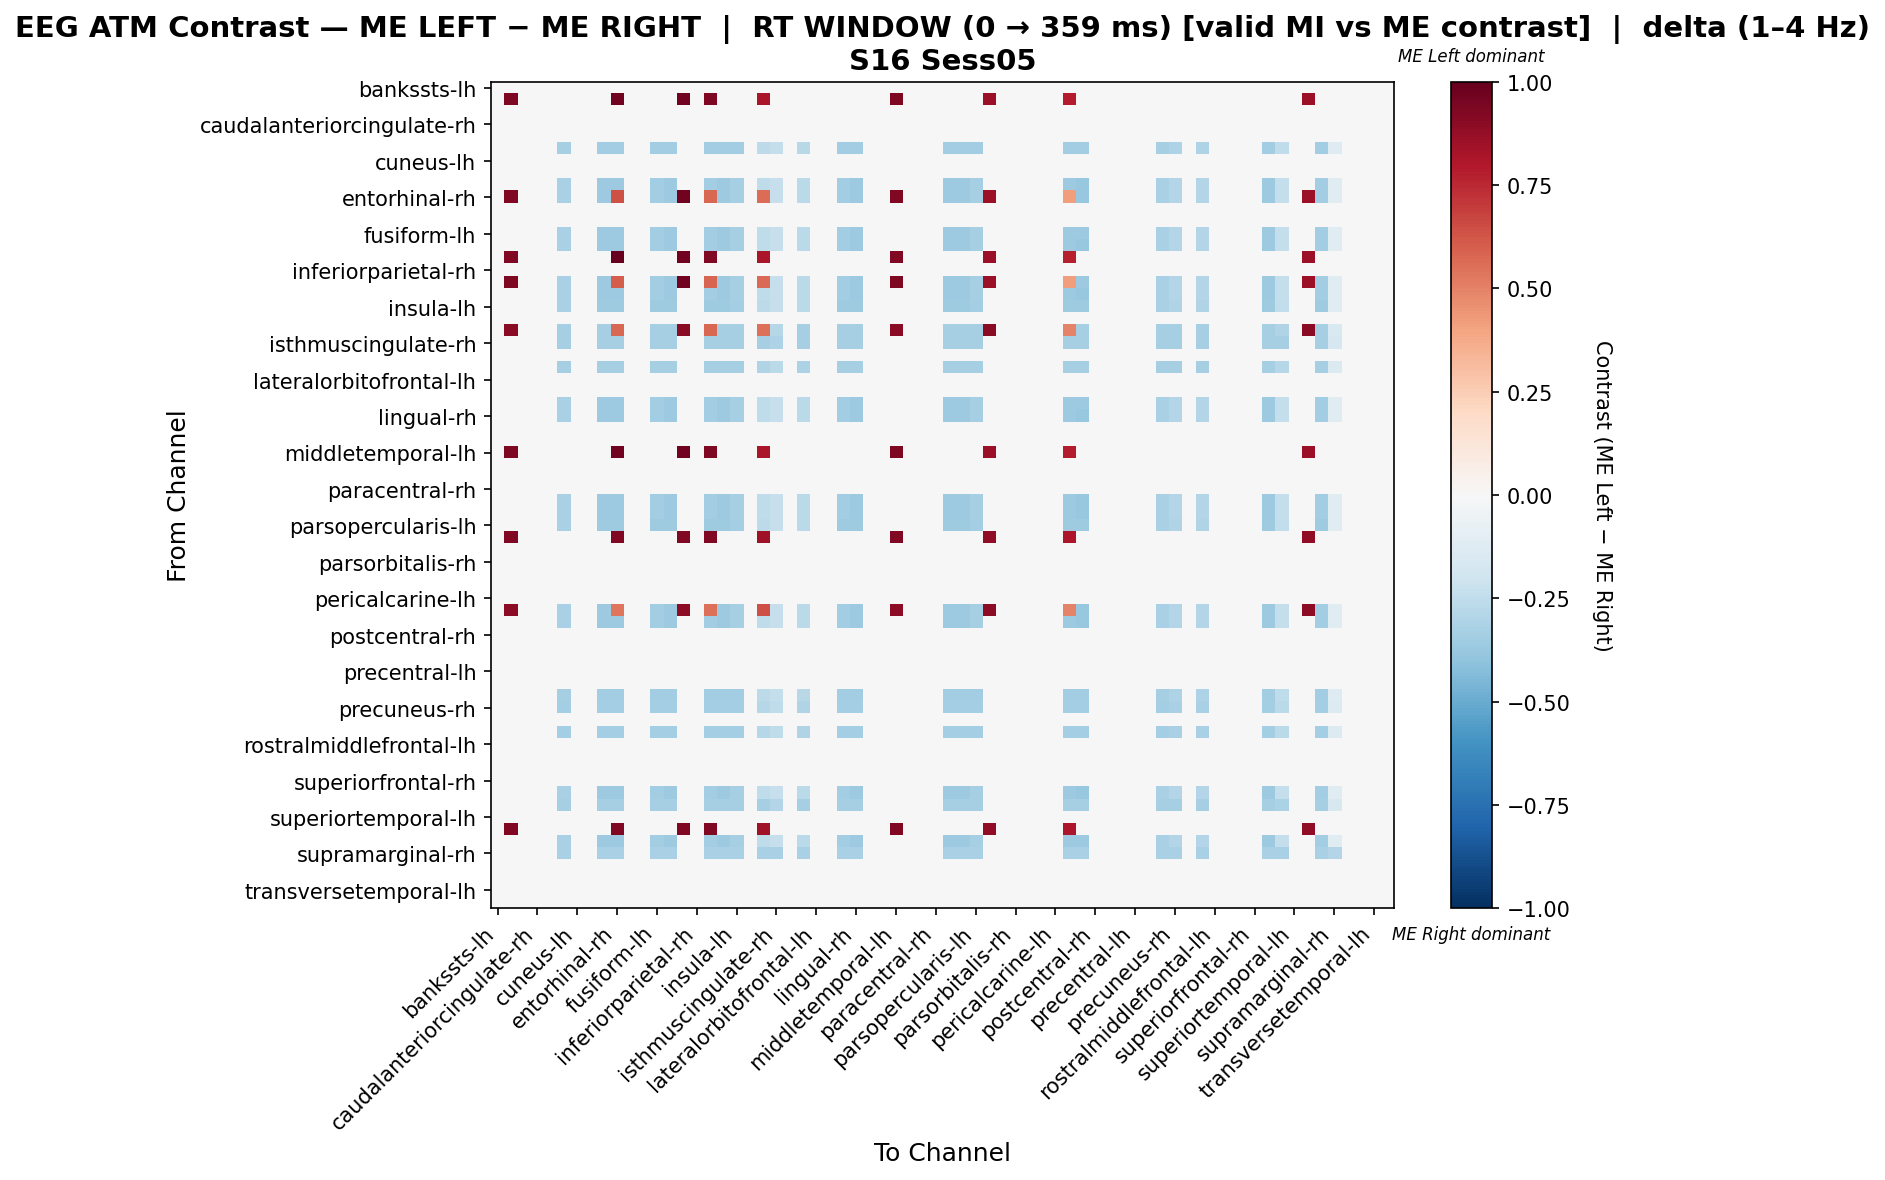

The file beside this chart, header and first rows:
, bankssts-lh, bankssts-rh, caudalanteriorcingulate-lh, caudalanteriorcingulate-rh, caudalmiddlefrontal-lh, caudalmiddlefrontal-rh, cuneus-lh, cuneus-rh, entorhinal-lh, entorhinal-rh, frontalpole-lh, frontalpole-rh, fusiform-lh, fusiform-rh, inferiorparietal-lh, inferiorparietal-rh, inferiortemporal-lh, inferiortemporal-rh, insula-lh, insula-rh, isthmuscingulate-lh, isthmuscingulate-rh, lateraloccipital-lh
bankssts-lh, 0.0, 0.0, 0.0, 0.0, 0.0, 0.0, 0.0, 0.0, 0.0, 0.0, 0.0, 0.0, 0.0, 0.0, 0.0, 0.0, 0.0, 0.0, 0.0, 0.0, 0.0, 0.0, 0.0
bankssts-rh, 0.0, 0.9302, 0.0, 0.0, 0.0, 0.0, 0.0, 0.0, 0.0, 0.9674, 0.0, 0.0, 0.0, 0.0, 0.9674, 0.0, 0.9302, 0.0, 0.0, 0.0, 0.8186, 0.0, 0.0
caudalanteriorcingulate-lh, 0.0, 0.0, 0.0, 0.0, 0.0, 0.0, 0.0, 0.0, 0.0, 0.0, 0.0, 0.0, 0.0, 0.0, 0.0, 0.0, 0.0, 0.0, 0.0, 0.0, 0.0, 0.0, 0.0
caudalanteriorcingulate-rh, 0.0, 0.0, 0.0, 0.0, 0.0, 0.0, 0.0, 0.0, 0.0, 0.0, 0.0, 0.0, 0.0, 0.0, 0.0, 0.0, 0.0, 0.0, 0.0, 0.0, 0.0, 0.0, 0.0
caudalmiddlefrontal-lh, 0.0, 0.0, 0.0, 0.0, 0.0, 0.0, 0.0, 0.0, 0.0, 0.0, 0.0, 0.0, 0.0, 0.0, 0.0, 0.0, 0.0, 0.0, 0.0, 0.0, 0.0, 0.0, 0.0
caudalmiddlefrontal-rh, 0.0, 0.0, 0.0, 0.0, 0.0, -0.3355, 0.0, 0.0, -0.3494, -0.3494, 0.0, 0.0, -0.3494, -0.3494, 0.0, 0.0, -0.3494, -0.3494, -0.3494, 0.0, -0.2656, -0.2376, 0.0
cuneus-lh, 0.0, 0.0, 0.0, 0.0, 0.0, 0.0, 0.0, 0.0, 0.0, 0.0, 0.0, 0.0, 0.0, 0.0, 0.0, 0.0, 0.0, 0.0, 0.0, 0.0, 0.0, 0.0, 0.0
cuneus-rh, 0.0, 0.0, 0.0, 0.0, 0.0, 0.0, 0.0, 0.0, 0.0, 0.0, 0.0, 0.0, 0.0, 0.0, 0.0, 0.0, 0.0, 0.0, 0.0, 0.0, 0.0, 0.0, 0.0
entorhinal-lh, 0.0, 0.0, 0.0, 0.0, 0.0, -0.3215, 0.0, 0.0, -0.3617, -0.3617, 0.0, 0.0, -0.3483, -0.3617, 0.0, 0.0, -0.3483, -0.3617, -0.3349, 0.0, -0.2545, -0.2277, 0.0
entorhinal-rh, 0.0, 0.9259, 0.0, 0.0, 0.0, -0.3215, 0.0, 0.0, -0.3617, 0.6383, 0.0, 0.0, -0.3483, -0.3617, 0.963, 0.0, 0.5777, -0.3617, -0.3349, 0.0, 0.5603, -0.2277, 0.0
frontalpole-lh, 0.0, 0.0, 0.0, 0.0, 0.0, 0.0, 0.0, 0.0, 0.0, 0.0, 0.0, 0.0, 0.0, 0.0, 0.0, 0.0, 0.0, 0.0, 0.0, 0.0, 0.0, 0.0, 0.0
frontalpole-rh, 0.0, 0.0, 0.0, 0.0, 0.0, 0.0, 0.0, 0.0, 0.0, 0.0, 0.0, 0.0, 0.0, 0.0, 0.0, 0.0, 0.0, 0.0, 0.0, 0.0, 0.0, 0.0, 0.0
fusiform-lh, 0.0, 0.0, 0.0, 0.0, 0.0, -0.322, 0.0, 0.0, -0.3623, -0.3623, 0.0, 0.0, -0.3489, -0.3623, 0.0, 0.0, -0.3489, -0.3623, -0.3354, 0.0, -0.2549, -0.2281, 0.0
fusiform-rh, 0.0, 0.0, 0.0, 0.0, 0.0, -0.3215, 0.0, 0.0, -0.3617, -0.3617, 0.0, 0.0, -0.3483, -0.3617, 0.0, 0.0, -0.3483, -0.3617, -0.3349, 0.0, -0.2545, -0.2277, 0.0
inferiorparietal-lh, 0.0, 0.9259, 0.0, 0.0, 0.0, 0.0, 0.0, 0.0, 0.0, 1.0, 0.0, 0.0, 0.0, 0.0, 0.963, 0.0, 0.9259, 0.0, 0.0, 0.0, 0.8148, 0.0, 0.0
inferiorparietal-rh, 0.0, 0.0, 0.0, 0.0, 0.0, 0.0, 0.0, 0.0, 0.0, 0.0, 0.0, 0.0, 0.0, 0.0, 0.0, 0.0, 0.0, 0.0, 0.0, 0.0, 0.0, 0.0, 0.0
inferiortemporal-lh, 0.0, 0.9302, 0.0, 0.0, 0.0, -0.322, 0.0, 0.0, -0.3623, 0.6052, 0.0, 0.0, -0.3489, -0.3623, 0.9674, 0.0, 0.5814, -0.3623, -0.3354, 0.0, 0.5637, -0.2281, 0.0
inferiortemporal-rh, 0.0, 0.0, 0.0, 0.0, 0.0, -0.3215, 0.0, 0.0, -0.3617, -0.3617, 0.0, 0.0, -0.3483, -0.3617, 0.0, 0.0, -0.3483, -0.3617, -0.3349, 0.0, -0.2545, -0.2277, 0.0
insula-lh, 0.0, 0.0, 0.0, 0.0, 0.0, -0.3275, 0.0, 0.0, -0.3548, -0.3548, 0.0, 0.0, -0.3548, -0.3548, 0.0, 0.0, -0.3548, -0.3548, -0.3411, 0.0, -0.2593, -0.232, 0.0
insula-rh, 0.0, 0.0, 0.0, 0.0, 0.0, 0.0, 0.0, 0.0, 0.0, 0.0, 0.0, 0.0, 0.0, 0.0, 0.0, 0.0, 0.0, 0.0, 0.0, 0.0, 0.0, 0.0, 0.0
isthmuscingulate-lh, 0.0, 0.9061, 0.0, 0.0, 0.0, -0.3328, 0.0, 0.0, -0.3328, 0.5733, 0.0, 0.0, -0.3328, -0.3328, 0.9061, 0.0, 0.5733, -0.3328, -0.3328, 0.0, 0.5506, -0.2829, 0.0
isthmuscingulate-rh, 0.0, 0.0, 0.0, 0.0, 0.0, -0.3288, 0.0, 0.0, -0.3288, -0.3288, 0.0, 0.0, -0.3288, -0.3288, 0.0, 0.0, -0.3288, -0.3288, -0.3288, 0.0, -0.3288, -0.3105, 0.0
lateraloccipital-lh, 0.0, 0.0, 0.0, 0.0, 0.0, 0.0, 0.0, 0.0, 0.0, 0.0, 0.0, 0.0, 0.0, 0.0, 0.0, 0.0, 0.0, 0.0, 0.0, 0.0, 0.0, 0.0, 0.0
lateraloccipital-rh, 0.0, 0.0, 0.0, 0.0, 0.0, -0.3355, 0.0, 0.0, -0.3355, -0.3355, 0.0, 0.0, -0.3355, -0.3355, 0.0, 0.0, -0.3355, -0.3355, -0.3355, 0.0, -0.3036, -0.2716, 0.0
lateralorbitofrontal-lh, 0.0, 0.0, 0.0, 0.0, 0.0, 0.0, 0.0, 0.0, 0.0, 0.0, 0.0, 0.0, 0.0, 0.0, 0.0, 0.0, 0.0, 0.0, 0.0, 0.0, 0.0, 0.0, 0.0
lateralorbitofrontal-rh, 0.0, 0.0, 0.0, 0.0, 0.0, 0.0, 0.0, 0.0, 0.0, 0.0, 0.0, 0.0, 0.0, 0.0, 0.0, 0.0, 0.0, 0.0, 0.0, 0.0, 0.0, 0.0, 0.0
lingual-lh, 0.0, 0.0, 0.0, 0.0, 0.0, -0.322, 0.0, 0.0, -0.3623, -0.3623, 0.0, 0.0, -0.3489, -0.3623, 0.0, 0.0, -0.3489, -0.3623, -0.3354, 0.0, -0.2549, -0.2281, 0.0
lingual-rh, 0.0, 0.0, 0.0, 0.0, 0.0, -0.3215, 0.0, 0.0, -0.3617, -0.3617, 0.0, 0.0, -0.3483, -0.3617, 0.0, 0.0, -0.3483, -0.3617, -0.3349, 0.0, -0.2545, -0.2277, 0.0
medialorbitofrontal-lh, 0.0, 0.0, 0.0, 0.0, 0.0, 0.0, 0.0, 0.0, 0.0, 0.0, 0.0, 0.0, 0.0, 0.0, 0.0, 0.0, 0.0, 0.0, 0.0, 0.0, 0.0, 0.0, 0.0
medialorbitofrontal-rh, 0.0, 0.0, 0.0, 0.0, 0.0, 0.0, 0.0, 0.0, 0.0, 0.0, 0.0, 0.0, 0.0, 0.0, 0.0, 0.0, 0.0, 0.0, 0.0, 0.0, 0.0, 0.0, 0.0
middletemporal-lh, 0.0, 0.9302, 0.0, 0.0, 0.0, 0.0, 0.0, 0.0, 0.0, 0.9674, 0.0, 0.0, 0.0, 0.0, 0.9674, 0.0, 0.9302, 0.0, 0.0, 0.0, 0.8186, 0.0, 0.0
middletemporal-rh, 0.0, 0.0, 0.0, 0.0, 0.0, 0.0, 0.0, 0.0, 0.0, 0.0, 0.0, 0.0, 0.0, 0.0, 0.0, 0.0, 0.0, 0.0, 0.0, 0.0, 0.0, 0.0, 0.0
paracentral-lh, 0.0, 0.0, 0.0, 0.0, 0.0, 0.0, 0.0, 0.0, 0.0, 0.0, 0.0, 0.0, 0.0, 0.0, 0.0, 0.0, 0.0, 0.0, 0.0, 0.0, 0.0, 0.0, 0.0
paracentral-rh, 0.0, 0.0, 0.0, 0.0, 0.0, 0.0, 0.0, 0.0, 0.0, 0.0, 0.0, 0.0, 0.0, 0.0, 0.0, 0.0, 0.0, 0.0, 0.0, 0.0, 0.0, 0.0, 0.0
parahippocampal-lh, 0.0, 0.0, 0.0, 0.0, 0.0, -0.3215, 0.0, 0.0, -0.3617, -0.3617, 0.0, 0.0, -0.3483, -0.3617, 0.0, 0.0, -0.3483, -0.3617, -0.3349, 0.0, -0.2545, -0.2277, 0.0
parahippocampal-rh, 0.0, 0.0, 0.0, 0.0, 0.0, -0.3215, 0.0, 0.0, -0.3617, -0.3617, 0.0, 0.0, -0.3483, -0.3617, 0.0, 0.0, -0.3483, -0.3617, -0.3349, 0.0, -0.2545, -0.2277, 0.0
parsopercularis-lh, 0.0, 0.0, 0.0, 0.0, 0.0, -0.3275, 0.0, 0.0, -0.3548, -0.3548, 0.0, 0.0, -0.3548, -0.3548, 0.0, 0.0, -0.3548, -0.3548, -0.3411, 0.0, -0.2593, -0.232, 0.0
parsopercularis-rh, 0.0, 0.9229, 0.0, 0.0, 0.0, 0.0, 0.0, 0.0, 0.0, 0.9229, 0.0, 0.0, 0.0, 0.0, 0.9229, 0.0, 0.9229, 0.0, 0.0, 0.0, 0.846, 0.0, 0.0
parsorbitalis-lh, 0.0, 0.0, 0.0, 0.0, 0.0, 0.0, 0.0, 0.0, 0.0, 0.0, 0.0, 0.0, 0.0, 0.0, 0.0, 0.0, 0.0, 0.0, 0.0, 0.0, 0.0, 0.0, 0.0
parsorbitalis-rh, 0.0, 0.0, 0.0, 0.0, 0.0, 0.0, 0.0, 0.0, 0.0, 0.0, 0.0, 0.0, 0.0, 0.0, 0.0, 0.0, 0.0, 0.0, 0.0, 0.0, 0.0, 0.0, 0.0
parstriangularis-lh, 0.0, 0.0, 0.0, 0.0, 0.0, 0.0, 0.0, 0.0, 0.0, 0.0, 0.0, 0.0, 0.0, 0.0, 0.0, 0.0, 0.0, 0.0, 0.0, 0.0, 0.0, 0.0, 0.0
parstriangularis-rh, 0.0, 0.0, 0.0, 0.0, 0.0, 0.0, 0.0, 0.0, 0.0, 0.0, 0.0, 0.0, 0.0, 0.0, 0.0, 0.0, 0.0, 0.0, 0.0, 0.0, 0.0, 0.0, 0.0
pericalcarine-lh, 0.0, 0.0, 0.0, 0.0, 0.0, 0.0, 0.0, 0.0, 0.0, 0.0, 0.0, 0.0, 0.0, 0.0, 0.0, 0.0, 0.0, 0.0, 0.0, 0.0, 0.0, 0.0, 0.0
pericalcarine-rh, 0.0, 0.8975, 0.0, 0.0, 0.0, -0.3215, 0.0, 0.0, -0.3617, 0.5359, 0.0, 0.0, -0.3483, -0.3617, 0.8975, 0.0, 0.5493, -0.3617, -0.3349, 0.0, 0.643, -0.2277, 0.0
postcentral-lh, 0.0, 0.0, 0.0, 0.0, 0.0, -0.3215, 0.0, 0.0, -0.3617, -0.3617, 0.0, 0.0, -0.3483, -0.3617, 0.0, 0.0, -0.3483, -0.3617, -0.3349, 0.0, -0.2545, -0.2277, 0.0
postcentral-rh, 0.0, 0.0, 0.0, 0.0, 0.0, 0.0, 0.0, 0.0, 0.0, 0.0, 0.0, 0.0, 0.0, 0.0, 0.0, 0.0, 0.0, 0.0, 0.0, 0.0, 0.0, 0.0, 0.0
posteriorcingulate-lh, 0.0, 0.0, 0.0, 0.0, 0.0, 0.0, 0.0, 0.0, 0.0, 0.0, 0.0, 0.0, 0.0, 0.0, 0.0, 0.0, 0.0, 0.0, 0.0, 0.0, 0.0, 0.0, 0.0
posteriorcingulate-rh, 0.0, 0.0, 0.0, 0.0, 0.0, 0.0, 0.0, 0.0, 0.0, 0.0, 0.0, 0.0, 0.0, 0.0, 0.0, 0.0, 0.0, 0.0, 0.0, 0.0, 0.0, 0.0, 0.0
precentral-lh, 0.0, 0.0, 0.0, 0.0, 0.0, 0.0, 0.0, 0.0, 0.0, 0.0, 0.0, 0.0, 0.0, 0.0, 0.0, 0.0, 0.0, 0.0, 0.0, 0.0, 0.0, 0.0, 0.0
precentral-rh, 0.0, 0.0, 0.0, 0.0, 0.0, 0.0, 0.0, 0.0, 0.0, 0.0, 0.0, 0.0, 0.0, 0.0, 0.0, 0.0, 0.0, 0.0, 0.0, 0.0, 0.0, 0.0, 0.0
precuneus-lh, 0.0, 0.0, 0.0, 0.0, 0.0, -0.3355, 0.0, 0.0, -0.3494, -0.3494, 0.0, 0.0, -0.3494, -0.3494, 0.0, 0.0, -0.3494, -0.3494, -0.3494, 0.0, -0.2656, -0.2376, 0.0
precuneus-rh, 0.0, 0.0, 0.0, 0.0, 0.0, -0.3417, 0.0, 0.0, -0.3417, -0.3417, 0.0, 0.0, -0.3417, -0.3417, 0.0, 0.0, -0.3417, -0.3417, -0.3417, 0.0, -0.2823, -0.2526, 0.0
rostralanteriorcingulate-lh, 0.0, 0.0, 0.0, 0.0, 0.0, 0.0, 0.0, 0.0, 0.0, 0.0, 0.0, 0.0, 0.0, 0.0, 0.0, 0.0, 0.0, 0.0, 0.0, 0.0, 0.0, 0.0, 0.0
rostralanteriorcingulate-rh, 0.0, 0.0, 0.0, 0.0, 0.0, -0.3417, 0.0, 0.0, -0.3417, -0.3417, 0.0, 0.0, -0.3417, -0.3417, 0.0, 0.0, -0.3417, -0.3417, -0.3417, 0.0, -0.2823, -0.2526, 0.0
rostralmiddlefrontal-lh, 0.0, 0.0, 0.0, 0.0, 0.0, 0.0, 0.0, 0.0, 0.0, 0.0, 0.0, 0.0, 0.0, 0.0, 0.0, 0.0, 0.0, 0.0, 0.0, 0.0, 0.0, 0.0, 0.0
rostralmiddlefrontal-rh, 0.0, 0.0, 0.0, 0.0, 0.0, 0.0, 0.0, 0.0, 0.0, 0.0, 0.0, 0.0, 0.0, 0.0, 0.0, 0.0, 0.0, 0.0, 0.0, 0.0, 0.0, 0.0, 0.0
superiorfrontal-lh, 0.0, 0.0, 0.0, 0.0, 0.0, 0.0, 0.0, 0.0, 0.0, 0.0, 0.0, 0.0, 0.0, 0.0, 0.0, 0.0, 0.0, 0.0, 0.0, 0.0, 0.0, 0.0, 0.0
superiorfrontal-rh, 0.0, 0.0, 0.0, 0.0, 0.0, 0.0, 0.0, 0.0, 0.0, 0.0, 0.0, 0.0, 0.0, 0.0, 0.0, 0.0, 0.0, 0.0, 0.0, 0.0, 0.0, 0.0, 0.0
superiorparietal-lh, 0.0, 0.0, 0.0, 0.0, 0.0, -0.3215, 0.0, 0.0, -0.3617, -0.3617, 0.0, 0.0, -0.3483, -0.3617, 0.0, 0.0, -0.3483, -0.3617, -0.3349, 0.0, -0.2545, -0.2277, 0.0
superiorparietal-rh, 0.0, 0.0, 0.0, 0.0, 0.0, -0.3305, 0.0, 0.0, -0.3305, -0.3305, 0.0, 0.0, -0.3305, -0.3305, 0.0, 0.0, -0.3305, -0.3305, -0.3305, 0.0, -0.3305, -0.2957, 0.0
... 8 more rows
